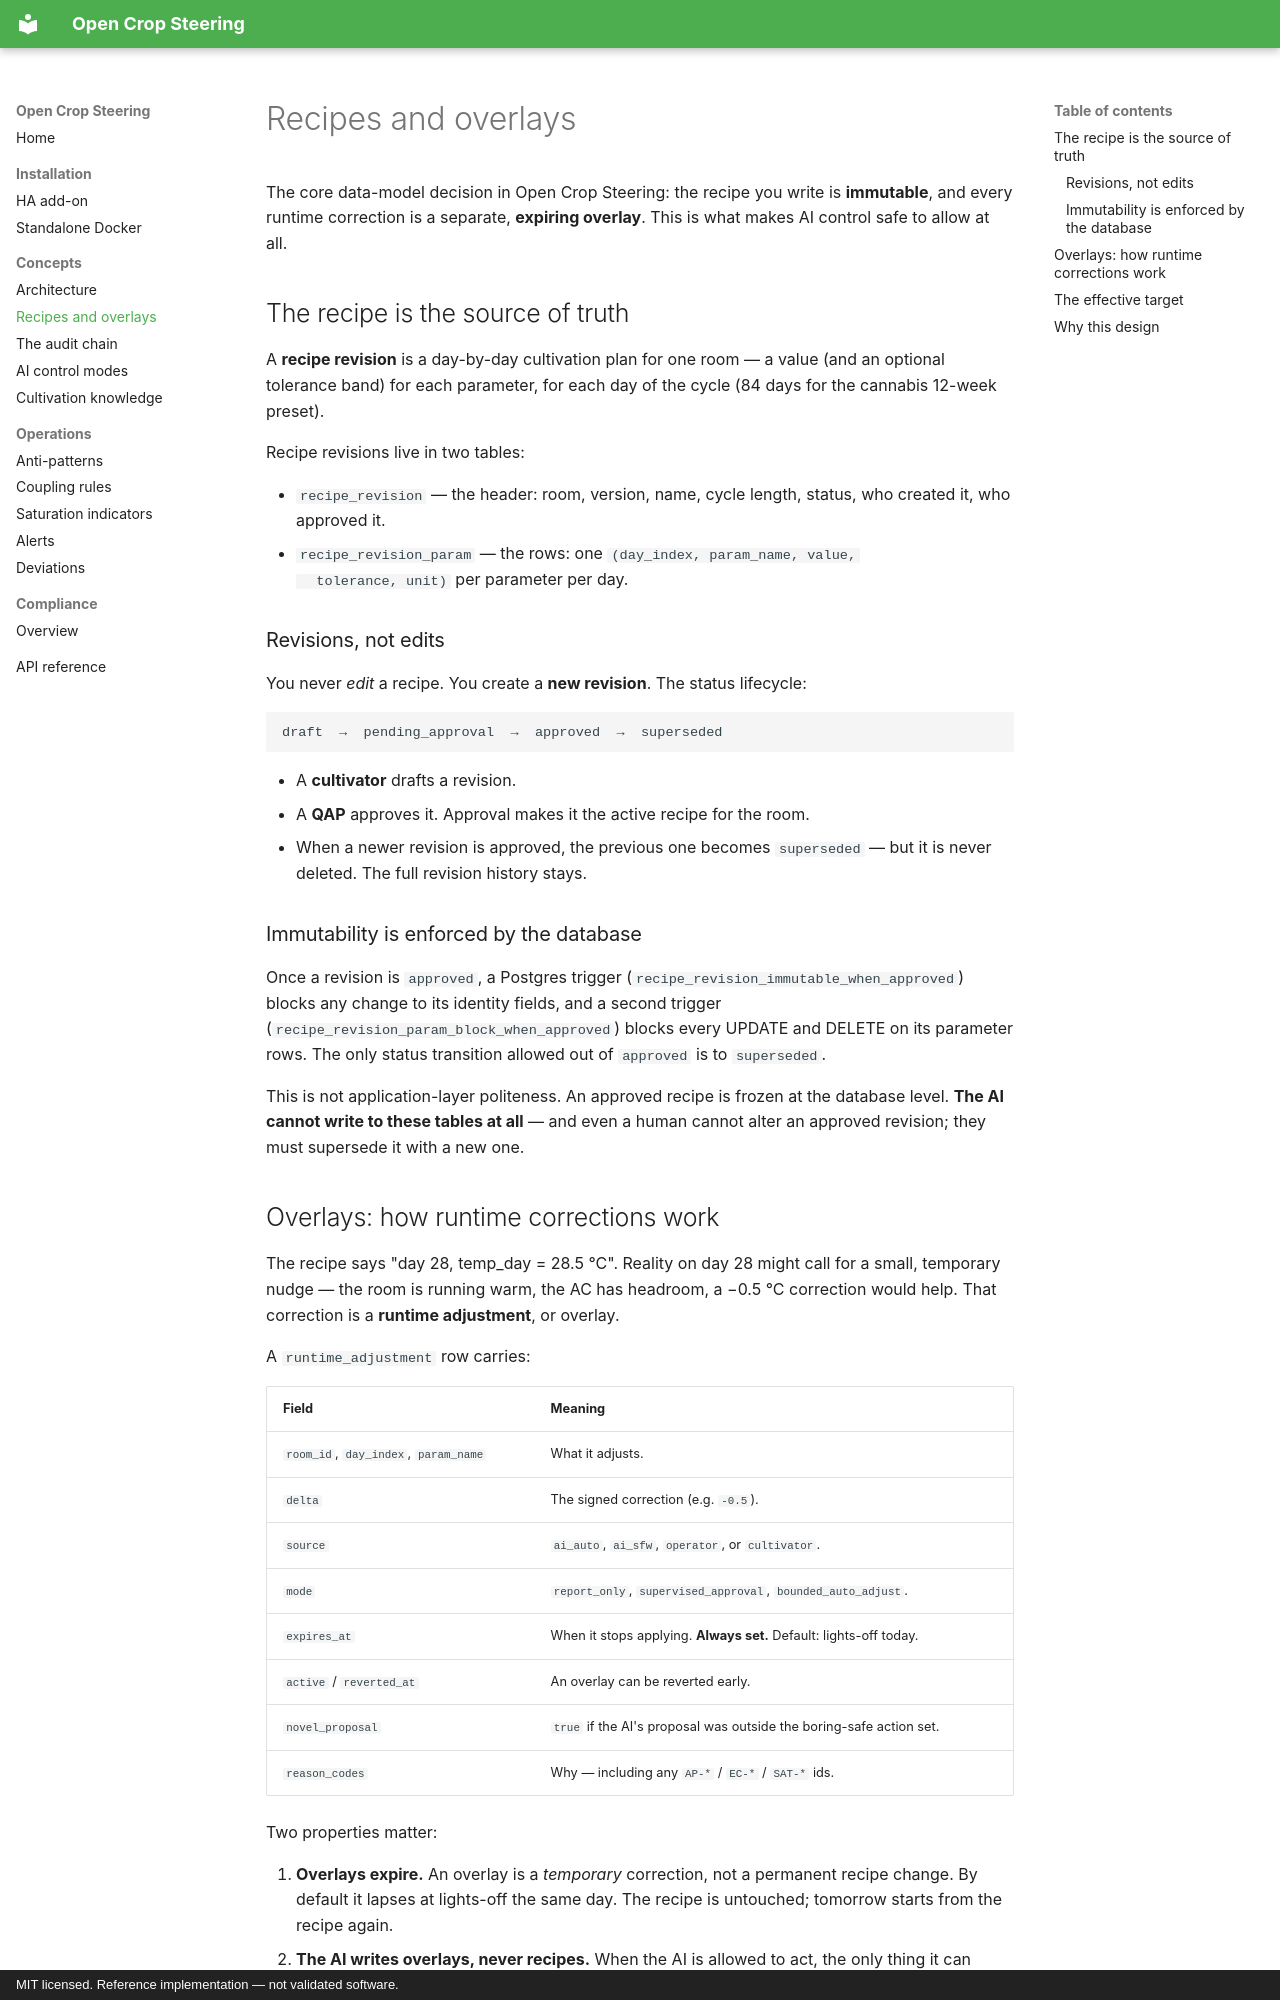

repository: JakeTheRabbit/open-crop-steering · page: concepts/recipes-and-overlays/index.html · generator: mkdocs · copyright: MIT licensed. Reference implementation — not validated software.

# Recipes and overlays

The core data-model decision in Open Crop Steering: the recipe you write is
**immutable**, and every runtime correction is a separate, **expiring overlay**.
This is what makes AI control safe to allow at all.

## The recipe is the source of truth

A **recipe revision** is a day-by-day cultivation plan for one room — a value
(and an optional tolerance band) for each parameter, for each day of the cycle
(84 days for the cannabis 12-week preset).

Recipe revisions live in two tables:

- `recipe_revision` — the header: room, version, name, cycle length, status,
  who created it, who approved it.
- `recipe_revision_param` — the rows: one `(day_index, param_name, value,
  tolerance, unit)` per parameter per day.

### Revisions, not edits

You never *edit* a recipe. You create a **new revision**. The status lifecycle:

```
draft  →  pending_approval  →  approved  →  superseded
```

- A **cultivator** drafts a revision.
- A **QAP** approves it. Approval makes it the active recipe for the room.
- When a newer revision is approved, the previous one becomes `superseded` —
  but it is never deleted. The full revision history stays.

### Immutability is enforced by the database

Once a revision is `approved`, a Postgres trigger
(`recipe_revision_immutable_when_approved`) blocks any change to its
identity fields, and a second trigger
(`recipe_revision_param_block_when_approved`) blocks every UPDATE and DELETE on
its parameter rows. The only status transition allowed out of `approved` is to
`superseded`.

This is not application-layer politeness. An approved recipe is frozen at the
database level. **The AI cannot write to these tables at all** — and even a
human cannot alter an approved revision; they must supersede it with a new one.

## Overlays: how runtime corrections work

The recipe says "day 28, temp_day = 28.5 °C". Reality on day 28 might call for
a small, temporary nudge — the room is running warm, the AC has headroom, a
−0.5 °C correction would help. That correction is a **runtime adjustment**, or
overlay.

A `runtime_adjustment` row carries:

| Field | Meaning |
|---|---|
| `room_id`, `day_index`, `param_name` | What it adjusts. |
| `delta` | The signed correction (e.g. `-0.5`). |
| `source` | `ai_auto`, `ai_sfw`, `operator`, or `cultivator`. |
| `mode` | `report_only`, `supervised_approval`, `bounded_auto_adjust`. |
| `expires_at` | When it stops applying. **Always set.** Default: lights-off today. |
| `active` / `reverted_at` | An overlay can be reverted early. |
| `novel_proposal` | `true` if the AI's proposal was outside the boring-safe action set. |
| `reason_codes` | Why — including any `AP-*` / `EC-*` / `SAT-*` ids. |

Two properties matter:

1. **Overlays expire.** An overlay is a *temporary* correction, not a permanent
   recipe change. By default it lapses at lights-off the same day. The recipe is
   untouched; tomorrow starts from the recipe again.
2. **The AI writes overlays, never recipes.** When the AI is allowed to act, the
   only thing it can produce is a bounded, expiring overlay. It cannot reach the
   recipe tables.
